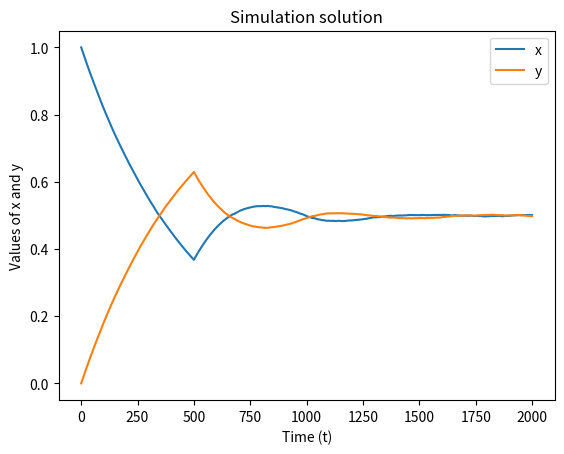

Recreate this plot in Python.
import numpy as np
import matplotlib.pyplot as plt

t_max = 2000
N=2
M=500


x = np.ones(M)
y = np.zeros(M)

def trade(X,Y):
    X_hist = np.zeros((t_max+1,M))
    Y_hist = np.zeros((t_max+1,M))
    memory_index_x = 0
    memory_index_y = 0
    
    for t in range(t_max):
        X_hist[t] = X
        Y_hist[t] = Y
        prod_x_want = np.random.choice(X)
        prod_y_want = np.random.choice(Y)
        '''
        memory_index_x = np.random.randint(M)
        X[memory_index_x] = prod_y_want
        

        memory_index_y = np.random.randint(M)
        Y[memory_index_y] = prod_x_want
        '''
        
        X[memory_index_x] = prod_y_want
        memory_index_x = (memory_index_x + 1) % M


        Y[memory_index_y] = prod_x_want
        memory_index_y = (memory_index_y + 1) % M
        

    X_hist[-1] = X
    Y_hist[-1] = Y

    return X_hist, Y_hist

A1,A2 = trade(x,y)

A1 = np.mean(A1,axis = 1)
A2 = np.mean(A2,axis = 1)

c=2

if c == 2:
    Data = np.zeros((100,2, t_max+1))
    for i in range(100):
        x = np.ones(M)
        y = np.zeros(M)
        A1,A2 = trade(x,y)

        A1 = np.mean(A1,axis = 1)
        A2 = np.mean(A2,axis = 1)

        Data[i, 0, :] = A1  # Store A1 in first row of Data[i]
        Data[i, 1, :] = A2  # Store A2 in second row of Data[i]

    AVG_DATA1 = np.mean(Data[:,0],axis=0)
    AVG_DATA2 = np.mean(Data[:,1],axis=0)
    print(AVG_DATA2.shape)

    plt.plot(AVG_DATA1, label = "x")
    plt.plot(AVG_DATA2, label = "y")
else:
    plt.plot(A1, label = "x")
    plt.plot(A2, label = "y")

plt.xlabel('Time (t)')
plt.ylabel('Values of x and y')
plt.title('Simulation solution')
plt.legend()
plt.show()
